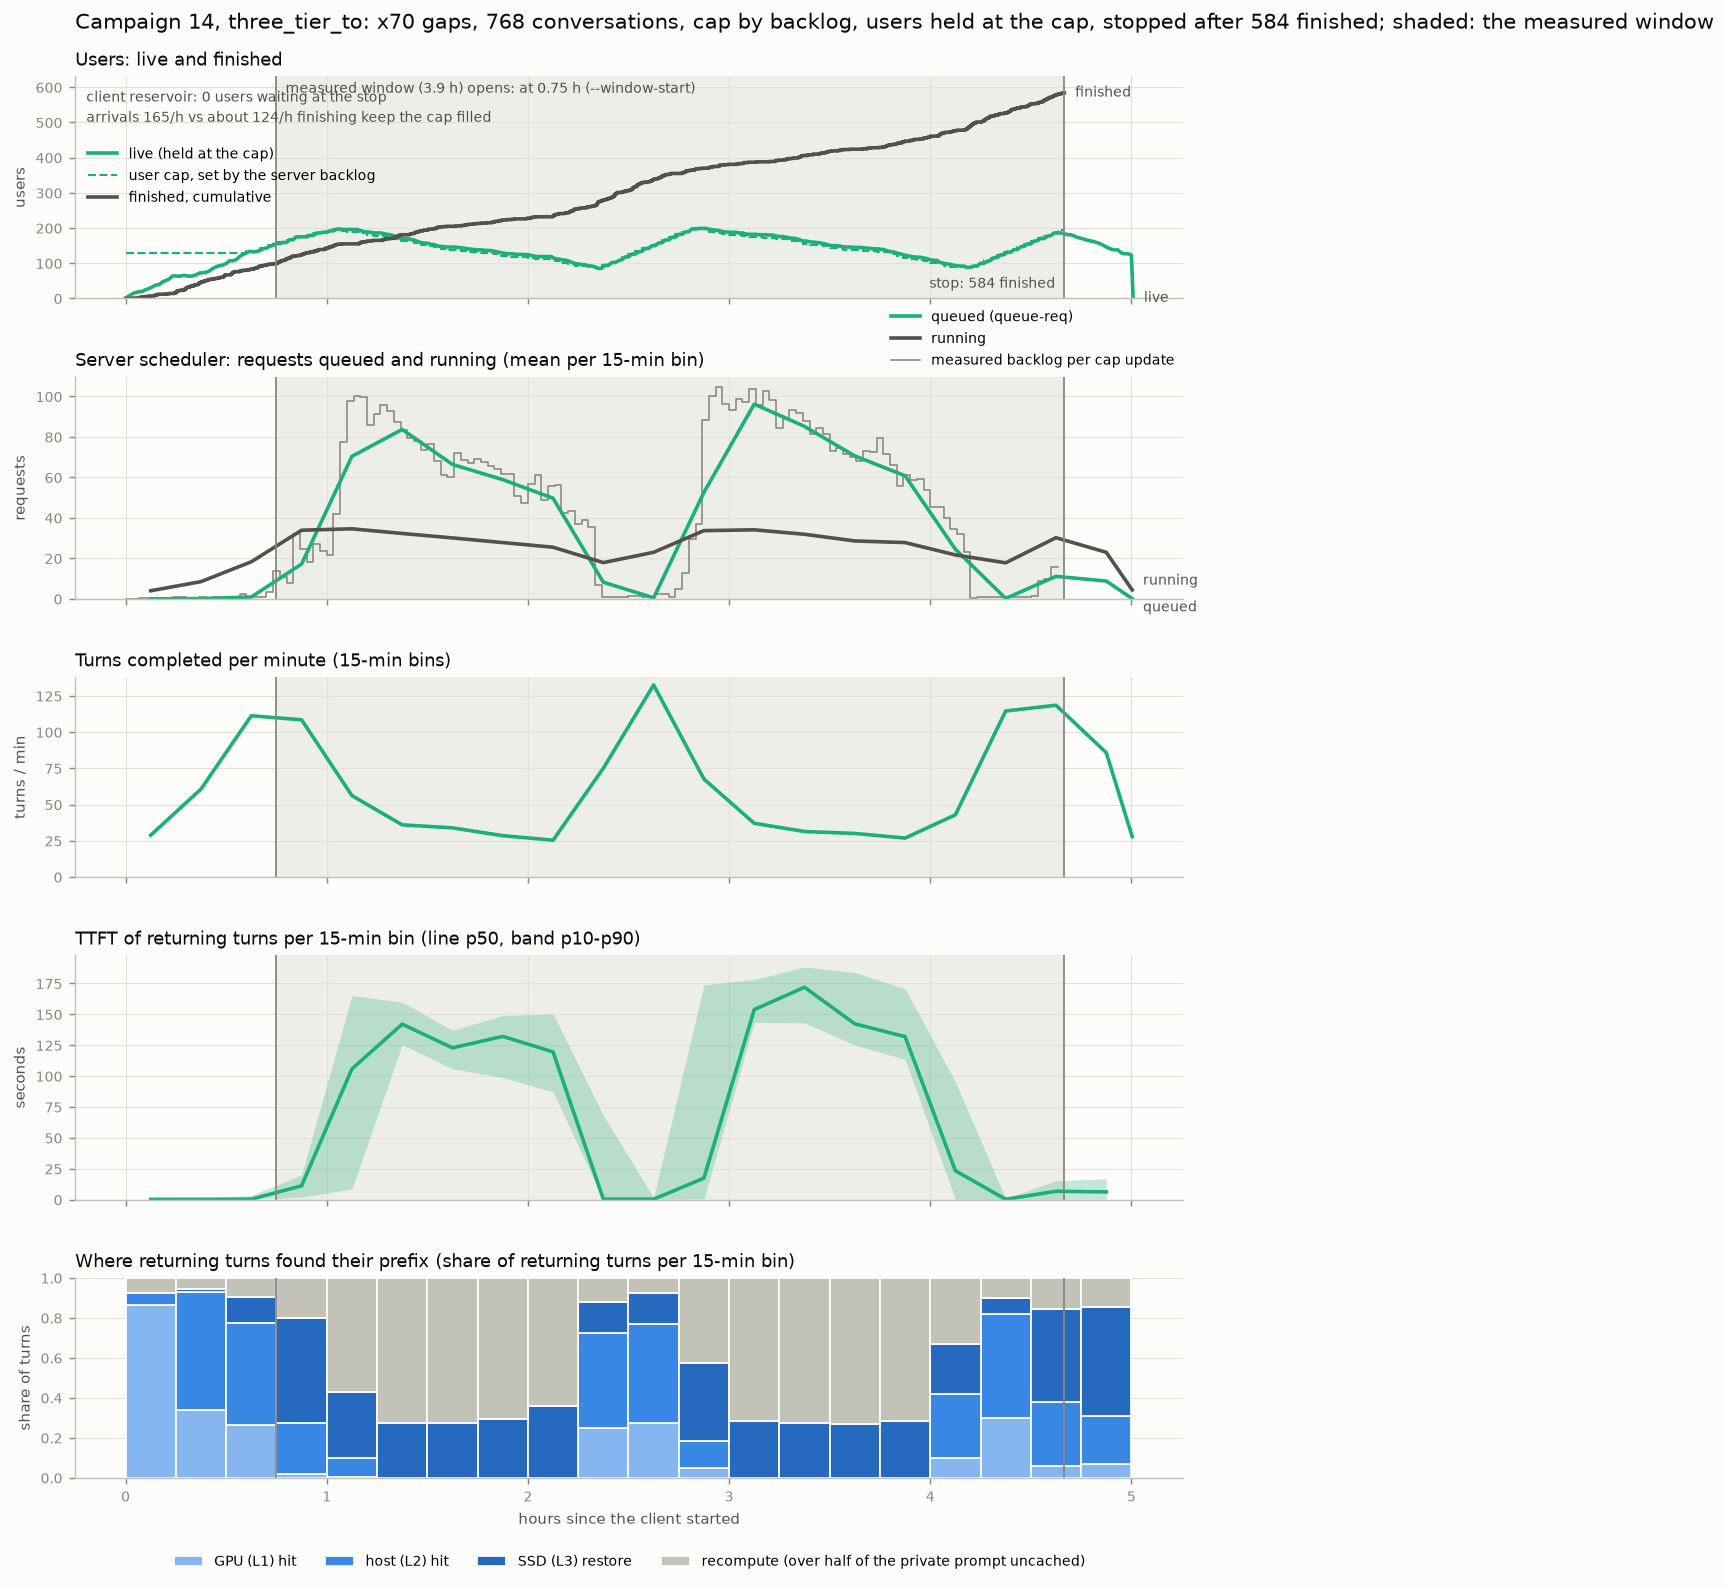

Values plotted in this chart, from the file beside it:
t_h, t_mid_h, live_at_end, waiting_at_end, finished_by_end, sched_queue_mean, sched_running_mean, turns_per_min, returning, ttft_p10, ttft_p50, ttft_p90, share_device, share_host, share_storage, share_recompute
0.0, 0.125, 64, 0, 17, 0.0, 4.0, 28.87, 370, 0.129, 0.212, 0.847, 0.8649, 0.0595, 0.0, 0.0757
0.25, 0.375, 99, 0, 67, 0.1, 8.5, 60.73, 829, 0.147, 0.246, 1.053, 0.3378, 0.5899, 0.0181, 0.0543
0.5, 0.625, 156, 0, 99, 0.9, 18.3, 111.3, 1609, 0.163, 0.313, 3.414, 0.2623, 0.5121, 0.1299, 0.0957
0.75, 0.875, 188, 16, 143, 17.2, 33.9, 108.5, 1572, 1.965, 11.18, 19.97, 0.0197, 0.2545, 0.5261, 0.1997
1.0, 1.125, 186, 87, 165, 70.4, 34.6, 56.2, 878, 8.63, 105.8, 165.1, 0.0023, 0.0979, 0.3314, 0.5683
1.25, 1.375, 157, 171, 194, 83.7, 32.3, 36.0, 522, 125.5, 142, 159.9, 0.0, 0.0, 0.2739, 0.7261
1.5, 1.625, 138, 269, 213, 66.4, 30.1, 33.93, 494, 106, 122.9, 137, 0.0, 0.0, 0.2753, 0.7247
1.75, 1.875, 124, 365, 227, 58.9, 27.8, 28.53, 412, 98.84, 132.1, 149, 0.0, 0.0, 0.2961, 0.7039
2.0, 2.125, 98, 415, 255, 49.7, 25.5, 25.4, 366, 87.17, 119.6, 150.3, 0.0, 0.0, 0.3579, 0.6421
2.25, 2.375, 118, 344, 306, 8.2, 17.9, 75.07, 1001, 0.165, 0.337, 68.24, 0.2478, 0.4775, 0.1568, 0.1179
2.5, 2.625, 182, 231, 355, 0.5, 23.0, 132.5, 1880, 0.173, 0.318, 1.563, 0.2739, 0.4963, 0.1564, 0.0734
2.75, 2.875, 188, 199, 381, 52.6, 33.7, 67.6, 1093, 0.822, 17.39, 173.8, 0.0485, 0.1345, 0.3916, 0.4254
3.0, 3.125, 176, 199, 393, 96.2, 34.1, 37.07, 550, 143.4, 153.8, 178.2, 0.0, 0.0, 0.2855, 0.7145
3.25, 3.375, 151, 199, 418, 85.2, 31.9, 31.4, 458, 143.1, 171.9, 188.3, 0.0, 0.0, 0.2751, 0.7249
3.5, 3.625, 140, 199, 429, 70.6, 28.6, 30.07, 449, 125.1, 142.3, 184, 0.0, 0.0, 0.2695, 0.7305
3.75, 3.875, 110, 199, 459, 60.8, 27.8, 26.87, 378, 113.6, 131.9, 170.6, 0.0, 0.0, 0.2857, 0.7143
4.0, 4.125, 100, 167, 501, 24.5, 21.7, 42.93, 543, 0.223, 23.36, 95.38, 0.0976, 0.3241, 0.2468, 0.3315
4.25, 4.375, 155, 61, 552, 0.2, 17.8, 114.5, 1622, 0.149, 0.271, 0.851, 0.2984, 0.521, 0.082, 0.0986
4.5, 4.625, 171, 0, 597, 11.1, 30.2, 118.5, 1737, 0.272, 6.745, 15.3, 0.0576, 0.3207, 0.4646, 0.1572
4.75, 4.875, 123, 0, 645, 8.8, 23.0, 85.8, 1261, 0.373, 6.272, 16.91, 0.0682, 0.2435, 0.5448, 0.1435
5.0, 5.004, 1, 0, 646, 0.1, 4.4, 27.88, 0, , , , , , , 
